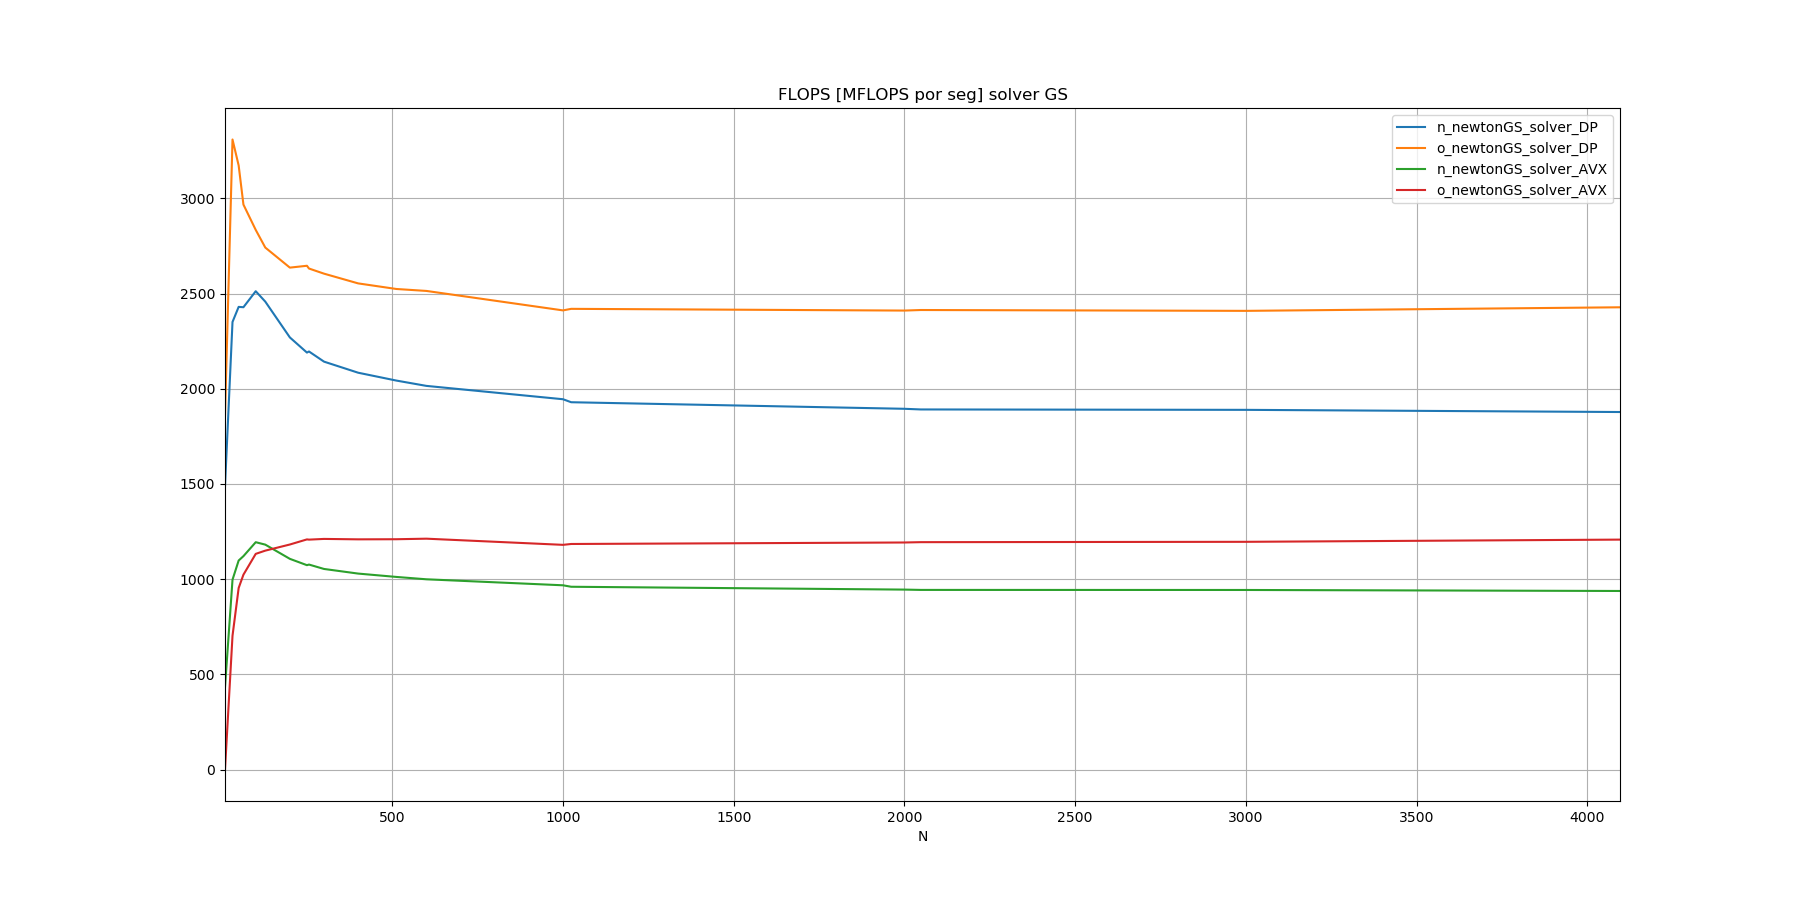

The file beside this chart, header and first rows:
N, n_newtonGS_solver_DP, o_newtonGS_solver_DP, n_newtonGS_solver_AVX, o_newtonGS_solver_AVX
10, 1487, 1858, 431.4, 0
32, 2351, 3309, 997, 702.4
50, 2430, 3173, 1098, 953.3
64, 2428, 2967, 1121, 1023
100, 2512, 2834, 1194, 1133
128, 2457, 2741, 1181, 1150
200, 2269, 2636, 1106, 1182
250, 2190, 2646, 1073, 1209
256, 2196, 2631, 1076, 1207
300, 2142, 2604, 1053, 1211
400, 2084, 2553, 1029, 1209
512, 2043, 2524, 1011, 1209
600, 2015, 2514, 999, 1212
1000, 1945, 2411, 967.5, 1180
1024, 1929, 2420, 959.8, 1184
2000, 1895, 2410, 944.9, 1192
2048, 1891, 2413, 943.2, 1194
3000, 1889, 2409, 942.9, 1196
4096, 1878, 2428, 937.6, 1207
